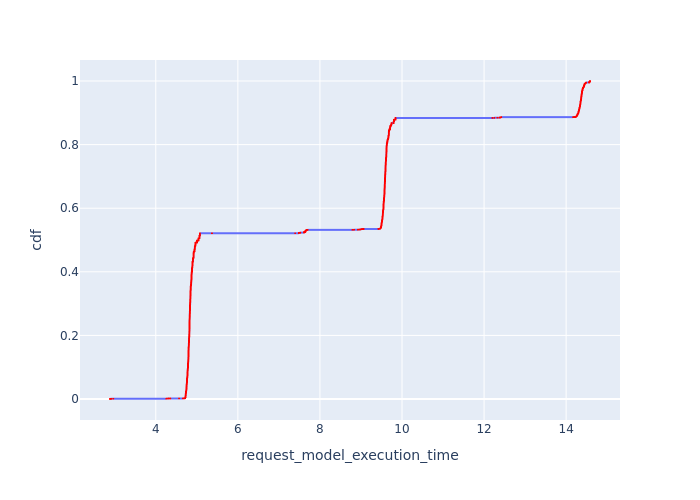

The file beside this chart, header and first rows:
, Request Id, request_model_execution_time, cdf
13738, 13952, 2.884, 7.162297665090961e-05
13739, 13953, 2.884, 0.0001432
13740, 13955, 2.884, 0.0002149
13741, 13956, 2.884, 0.0002865
13742, 13959, 2.884, 0.0003581
13743, 13961, 2.884, 0.0004297
13721, 13940, 2.916, 0.0005014
13722, 13941, 2.916, 0.000573
13723, 13942, 2.916, 0.0006446
13724, 13945, 2.916, 0.0007162
13725, 13946, 2.916, 0.0007879
13726, 13950, 2.916, 0.0008595
13709, 13935, 2.966, 0.0009311
13922, 13954, 4.256, 0.001003
13923, 13957, 4.256, 0.001074
13924, 13958, 4.256, 0.001146
13925, 13960, 4.256, 0.001218
13914, 13939, 4.301, 0.001289
13915, 13943, 4.301, 0.001361
13916, 13947, 4.301, 0.001432
13917, 13949, 4.301, 0.001504
13918, 13951, 4.301, 0.001576
13910, 13937, 4.32, 0.001647
13911, 13938, 4.32, 0.001719
13909, 13936, 4.356, 0.001791
0, 0, 4.567, 0.001862
13707, 13934, 4.659, 0.001934
13702, 13931, 4.674, 0.002005
13703, 13932, 4.674, 0.002077
3254, 3427, 4.707, 0.002149
1121, 1389, 4.708, 0.00222
2248, 2421, 4.709, 0.002292
2249, 2424, 4.709, 0.002364
3564, 3764, 4.711, 0.002435
3565, 3765, 4.711, 0.002507
2250, 2427, 4.711, 0.002578
2251, 2429, 4.711, 0.00265
2252, 2431, 4.711, 0.002722
2253, 2432, 4.711, 0.002793
13689, 13910, 4.712, 0.002865
13690, 13916, 4.712, 0.002937
13691, 13917, 4.712, 0.003008
13692, 13918, 4.712, 0.00308
13693, 13919, 4.712, 0.003151
13694, 13920, 4.712, 0.003223
13695, 13924, 4.712, 0.003295
13696, 13925, 4.712, 0.003366
5570, 5750, 4.715, 0.003438
5571, 5751, 4.715, 0.00351
5241, 5413, 4.715, 0.003581
5242, 5415, 4.715, 0.003653
5243, 5418, 4.715, 0.003724
11863, 12036, 4.717, 0.003796
11864, 12037, 4.717, 0.003868
4227, 4417, 4.718, 0.003939
4228, 4419, 4.718, 0.004011
5574, 5755, 4.718, 0.004083
4230, 4420, 4.719, 0.004154
8477, 8659, 4.719, 0.004226
8478, 8660, 4.719, 0.004297
... 13,902 more rows
